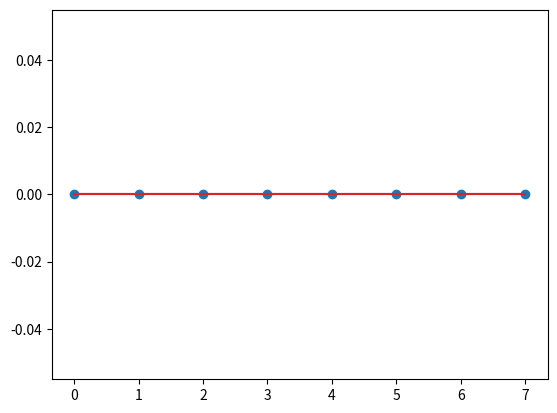

Write the Python code that produced this figure.
import numpy as np
import matplotlib.pyplot as plt

def dft(x):
    N = len(x)
    X = np.empty(N, dtype=np.complex128)
    for k in range(N):
        X[k] = np.sum(x*np.exp(-2j*np.pi*k*np.arange(N)/N), dtype=np.complex128)
    return X

def idft(X):
    N = len(X)
    x = np.empty(N, dtype=np.float64)
    for n in range(N):
        x[n] = np.sum(X*np.exp(2j*np.pi*n*np.arange(N)/N), dtype=np.float64)/N
    return x

delta = np.zeros(8, dtype=np.float64)
delta[0] = 1
Delta = dft(delta)
delta_ = idft(Delta)

plt.stem(range(len(Delta)), 20*np.log10(np.abs(Delta)))
plt.show()

plt.stem(range(len(Delta)), 20*np.log10(np.angle(Delta)))
plt.show()
